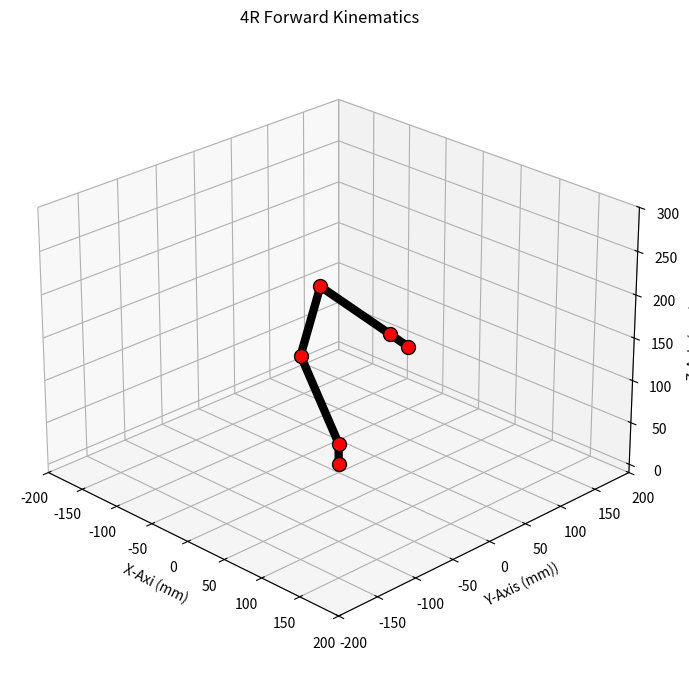

This figure's Python source:
import numpy as np
import matplotlib.pyplot as plt

# This program employs forward kinematics for a 4R Robot in 3D
# The function, forward_kinematics_4R, is passed link lengths and joint angles, and returns joints and end effector
# positions. The program plots and animates the motion of the robot arm.

# Define link lengths
L1 = 25
L2 = 100
L3 = 95
L4 = 80
L5 = 25

# Forward kinematics main function
def forward_kinematics_4R(t1, t2, t3, t4, L1, L2, L3, L4, L5):

    # Define the homogenous transformation matrices
    T01 = np.array([[np.cos(t1), 0, np.sin(t1), 0],
                   [np.sin(t1), 0, -np.cos(t1), 0],
                   [0, 1, 0, L1],
                   [0, 0, 0, 1]])

    T12 = np.array([[np.cos(t2), -np.sin(t2), 0, L2*np.cos(t2)],
                    [np.sin(t2), np.cos(t2), 0, L2*np.sin(t2)],
                    [0, 0, 1, 0],
                    [0, 0, 0, 1]])

    T23 = np.array([[np.cos(t3), -np.sin(t3), 0, L3*np.cos(t3)],
                    [np.sin(t3), np.cos(t3), 0, L3*np.sin(t3)],
                    [0, 0, 1, 0],
                    [0, 0, 0, 1]])

    T34 = np.array([[np.cos(t4), -np.sin(t4), 0, L3 * np.cos(t4)],
                    [np.sin(t4), np.cos(t4), 0, L3 * np.sin(t4)],
                    [0, 0, 1, 0],
                    [0, 0, 0, 1]])

    T45 = np.array([[1, 0, 0, L5],
                   [0, 1, 0, 0],
                   [0, 0, 1, 0],
                   [0, 0, 0, 1]])

    # Calculate the transformation matrices
    T02 = np.dot(T01, T12)
    T03 = np.dot(T02, T23)
    T04 = np.dot(T03, T34)
    T05 = np.dot(T04, T45)

    # Calculate the end effector and joint positions
    posee = T05[:3,3]
    pos1 = T01[:3,3]
    pos2 = T02[:3,3]
    pos3 = T03[:3,3]
    pos4 = T04[:3,3]

    return posee, pos1, pos2, pos3, pos4

# Define a function to interpolate between joint angles
def interpolate_angles(start_angles, end_angles, steps):
    return np.linspace(start_angles, end_angles, steps)

# Define the joint angles for each pose
pose1_angles = np.array([0, 2.1204, -0.8430, -1.508])
pose2_angles = np.array([1.5, 2.1204, -0.8430, -1.508])
pose3_angles = np.array([1.5, 1.1204, -1.2430, -1.508])
pose4_angles = np.array([1.5, 1.5204, -0.8430, -1.508])
pose5_angles = np.array([-1.5, 1.5204, -0.8430, -1.508])
pose6_angles = np.array([-1.5, 1.1204, -1.2430, -1.508])
pose7_angles = np.array([0, 2.1204, -0.8430, -1.508])

# Define the number of steps to interpolate between poses
steps = 30

# Interpolate between poses (function call)
path1 = interpolate_angles(pose1_angles, pose2_angles, steps)
path2 = interpolate_angles(pose2_angles, pose3_angles, steps)
path3 = interpolate_angles(pose3_angles, pose4_angles, steps)
path4 = interpolate_angles(pose4_angles, pose5_angles, steps)
path5 = interpolate_angles(pose5_angles, pose6_angles, steps)
path6 = interpolate_angles(pose6_angles, pose7_angles, steps)

# Concatenate the paths
path = np.concatenate((path1, path2, path3, path4, path5, path6), axis=0)

# Create a figure and 3D axes
fig = plt.figure()
ax = fig.add_subplot(111, projection='3d')

# Set the viewing angle
ax.view_init(elev=25, azim=-45)

# Set the aspect ratio of the plot, adjust the margins, and size of the window
ax.set_box_aspect([1, 1, 0.7])  # Set the aspect ratio of the plot
fig.subplots_adjust(left=0.1, right=0.9, bottom=0.1, top=0.9)  # Adjust the margins of the plot
fig.set_size_inches(8, 8)  # Set the size of the window in inches

# Animate the arm
for angles in path:
    t1, t2, t3, t4 = angles
    posee, pos1, pos2, pos3, pos4 = forward_kinematics_4R(t1, t2, t3, t4, L1, L2, L3, L4, L5) # Function call

    # Axes labels, title, and limits
    ax.clear()
    ax.set_xlabel('X-Axi (mm)')
    ax.set_ylabel('Y-Axis (mm))')
    ax.set_zlabel('Z-Axis (mm)')
    ax.set_title('4R Forward Kinematics')
    ax.set_xlim([-200, 200])
    ax.set_ylim([-200, 200])
    ax.set_zlim([-10, 300])

    # Plot the arm
    ax.plot([0, pos1[0], pos2[0], pos3[0], pos4[0], posee[0]],
            [0, pos1[1], pos2[1], pos3[1], pos4[1], posee[1]],
            [0, pos1[2], pos2[2], pos3[2], pos4[2], posee[2]], 
             linestyle='-', marker='o', markersize=10,
             markerfacecolor='red', markeredgecolor='black',
             linewidth=6, markeredgewidth=1, color='black')

    # Plot the end effector
    plt.draw()  
    plt.pause(0.01)

plt.show()